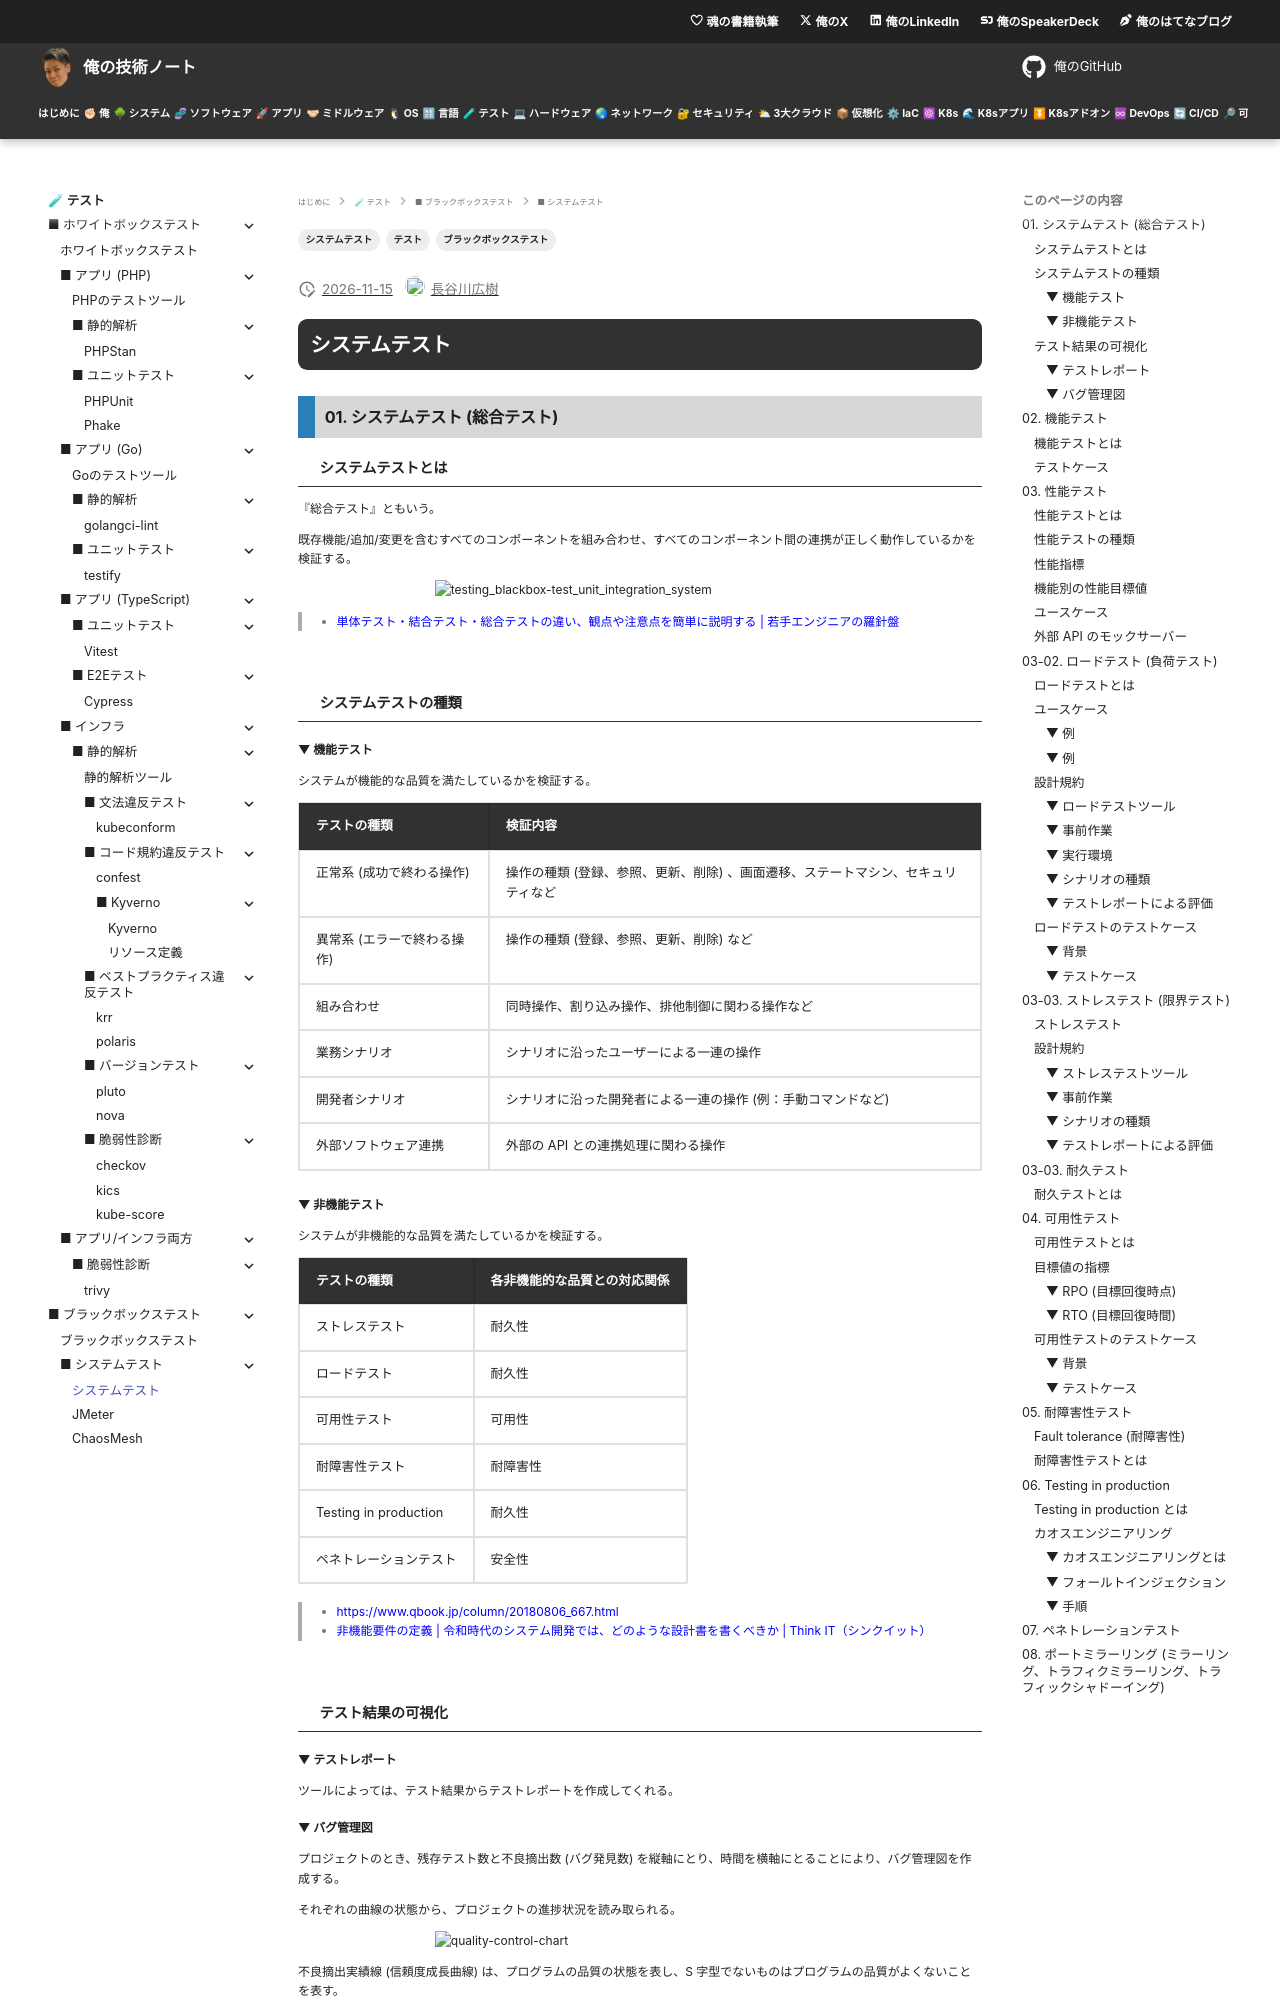

repository: hiroki-it/tech-notebook · page: testing/testing_blackbox_system_test.html · generator: mkdocs

---
title: 【IT技術の知見】システムテスト
description: システムテストの知見を記録しています。
tags:
  - "テスト"
  - "ブラックボックステスト"
  - "システムテスト"
---

# システムテスト

## 01. システムテスト (総合テスト)

### システムテストとは

『総合テスト』ともいう。

既存機能/追加/変更を含むすべてのコンポーネントを組み合わせ、すべてのコンポーネント間の連携が正しく動作しているかを検証する。

![testing_blackbox-test_unit_integration_system](https://raw.githubusercontent.com/hiroki-it/tech-notebook-images/master/images/testing/testing_blackbox-test_unit_integration_system.png)

> - [単体テスト・結合テスト・総合テストの違い、観点や注意点を簡単に説明する \| 若手エンジニアの羅針盤](https://pm-rasinban.com/ut-it-st)

<br>

### システムテストの種類

#### ▼ 機能テスト

システムが機能的な品質を満たしているかを検証する。

<table>
  <thead>
    <tr>
      <th>テストの種類</th>
      <th>検証内容</th>
    </tr>
  </thead>
  <tbody>
    <tr>
      <td>正常系 (成功で終わる操作)</td>
      <td>操作の種類 (登録、参照、更新、削除) 、画面遷移、ステートマシン、セキュリティなど</td>
    </tr>
    <tr>
      <td>異常系 (エラーで終わる操作)</td>
      <td>操作の種類 (登録、参照、更新、削除) など</td>
    </tr>
    <tr>
      <td>組み合わせ</td>
      <td>同時操作、割り込み操作、排他制御に関わる操作など</td>
    </tr>
    <tr>
      <td>業務シナリオ</td>
      <td>シナリオに沿ったユーザーによる一連の操作</td>
    </tr>
    <tr>
      <td>開発者シナリオ</td>
      <td>シナリオに沿った開発者による一連の操作 (例：手動コマンドなど)</td>
    </tr>
    <tr>
      <td>外部ソフトウェア連携</td>
      <td>外部の API との連携処理に関わる操作</td>
    </tr>
  </tbody>
</table>

#### ▼ 非機能テスト

システムが非機能的な品質を満たしているかを検証する。

<table>
  <thead>
    <tr>
      <th>テストの種類</th>
      <th>各非機能的な品質との対応関係</th>
    </tr>
  </thead>
  <tbody>
    <tr>
      <td>ストレステスト</td>
      <td>耐久性</td>
    </tr>
    <tr>
      <td>ロードテスト</td>
      <td>耐久性</td>
    </tr>
    <tr>
      <td>可用性テスト</td>
      <td>可用性</td>
    </tr>
    <tr>
      <td>耐障害性テスト</td>
      <td>耐障害性</td>
    </tr>
    <tr>
      <td>Testing in production</td>
      <td>耐久性</td>
    </tr>
    <tr>
      <td>ペネトレーションテスト</td>
      <td>安全性</td>
    </tr>
  </tbody>
</table>

> - https://www.qbook.jp/column/20180806_667.html
> - [非機能要件の定義 \| 令和時代のシステム開発では、どのような設計書を書くべきか \| Think IT（シンクイット）](https://thinkit.co.jp/article/17647)

<br>

### テスト結果の可視化

#### ▼ テストレポート

ツールによっては、テスト結果からテストレポートを作成してくれる。

#### ▼ バグ管理図

プロジェクトのとき、残存テスト数と不良摘出数 (バグ発見数) を縦軸にとり、時間を横軸にとることにより、バグ管理図を作成する。

それぞれの曲線の状態から、プロジェクトの進捗状況を読み取られる。

![quality-control-chart](https://raw.githubusercontent.com/hiroki-it/tech-notebook-images/master/images/testing/quality-control-chart.jpg)

不良摘出実績線 (信頼度成長曲線) は、プログラムの品質の状態を表し、S 字型でないものはプログラムの品質がよくないことを表す。

![reliability-growth-curve_bad-example](https://raw.githubusercontent.com/hiroki-it/tech-notebook-images/master/images/testing/reliability-growth-curve_bad-example.jpg)

<br>

## 02. 機能テスト
